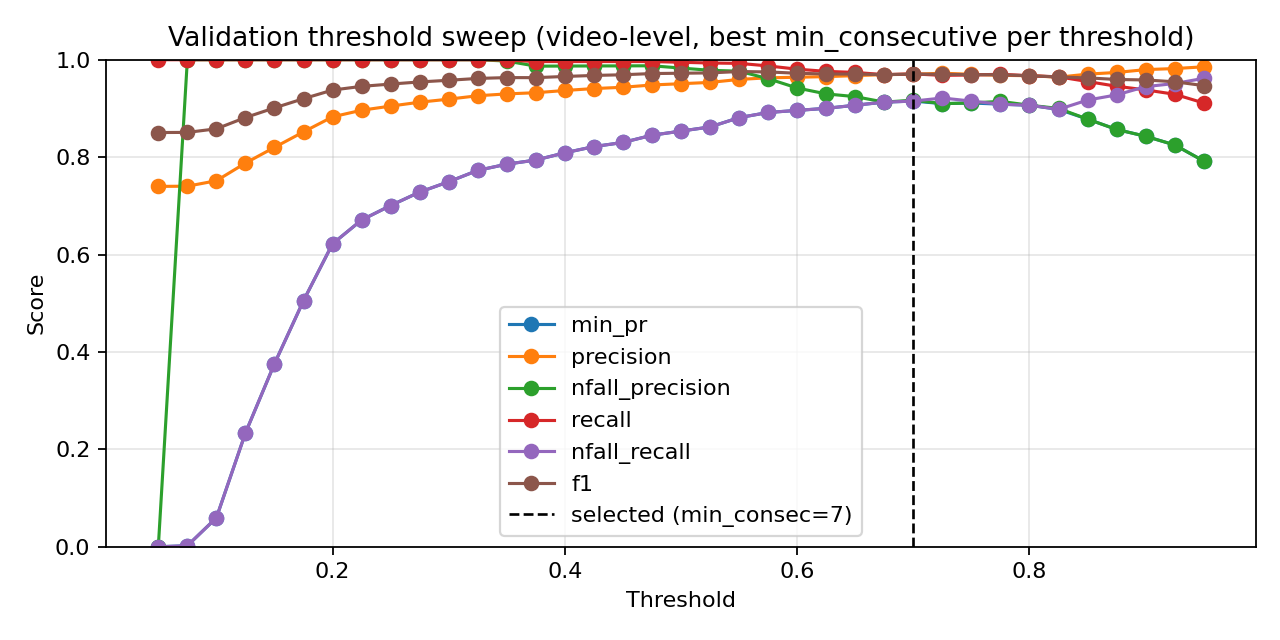

The data file committed next to this chart (first rows):
threshold, min_consecutive, precision, nfall_precision, recall, nfall_recall, min_pr, f1, accuracy
0.05, 1, 0.7399, 0.0, 1.0, 0.0, 0.0, 0.8505, 0.7399
0.05, 2, 0.7399, 0.0, 1.0, 0.0, 0.0, 0.8505, 0.7399
0.05, 3, 0.7399, 0.0, 1.0, 0.0, 0.0, 0.8505, 0.7399
0.05, 4, 0.7399, 0.0, 1.0, 0.0, 0.0, 0.8505, 0.7399
0.05, 5, 0.7399, 0.0, 1.0, 0.0, 0.0, 0.8505, 0.7399
0.05, 7, 0.7399, 0.0, 1.0, 0.0, 0.0, 0.8505, 0.7399
0.05, 9, 0.7399, 0.0, 1.0, 0.0, 0.0, 0.8505, 0.7399
0.075, 1, 0.7399, 0.0, 1.0, 0.0, 0.0, 0.8505, 0.7399
0.075, 2, 0.7399, 0.0, 1.0, 0.0, 0.0, 0.8505, 0.7399
0.075, 3, 0.7399, 0.0, 1.0, 0.0, 0.0, 0.8505, 0.7399
0.075, 4, 0.7399, 0.0, 1.0, 0.0, 0.0, 0.8505, 0.7399
0.075, 5, 0.7399, 0.0, 1.0, 0.0, 0.0, 0.8505, 0.7399
0.075, 7, 0.7399, 0.0, 1.0, 0.0, 0.0, 0.8505, 0.7399
0.075, 9, 0.7403, 1.0, 1.0, 0.002123, 0.002123, 0.8508, 0.7405
0.1, 1, 0.7403, 1.0, 1.0, 0.002123, 0.002123, 0.8508, 0.7405
0.1, 2, 0.7407, 1.0, 1.0, 0.004246, 0.004246, 0.8511, 0.741
0.1, 3, 0.7416, 1.0, 1.0, 0.008493, 0.008493, 0.8516, 0.7421
0.1, 4, 0.7432, 1.0, 1.0, 0.01699, 0.01699, 0.8527, 0.7443
0.1, 5, 0.7432, 1.0, 1.0, 0.01699, 0.01699, 0.8527, 0.7443
0.1, 7, 0.7465, 1.0, 1.0, 0.03397, 0.03397, 0.8549, 0.7488
0.1, 9, 0.7515, 1.0, 1.0, 0.05945, 0.05945, 0.8581, 0.7554
0.125, 1, 0.7482, 1.0, 1.0, 0.04246, 0.04246, 0.856, 0.751
0.125, 2, 0.7511, 1.0, 1.0, 0.05732, 0.05732, 0.8579, 0.7548
0.125, 3, 0.7558, 1.0, 1.0, 0.08068, 0.08068, 0.8609, 0.7609
0.125, 4, 0.7622, 1.0, 1.0, 0.1125, 0.1125, 0.8651, 0.7692
0.125, 5, 0.7657, 1.0, 1.0, 0.1295, 0.1295, 0.8673, 0.7736
0.125, 7, 0.78, 1.0, 1.0, 0.1975, 0.1975, 0.8764, 0.7913
0.125, 9, 0.7878, 1.0, 1.0, 0.2335, 0.2335, 0.8813, 0.8007
0.15, 1, 0.7635, 1.0, 1.0, 0.1189, 0.1189, 0.8659, 0.7708
0.15, 2, 0.7675, 1.0, 1.0, 0.138, 0.138, 0.8684, 0.7758
0.15, 3, 0.7732, 1.0, 1.0, 0.1656, 0.1656, 0.8721, 0.783
0.15, 4, 0.7795, 1.0, 1.0, 0.1953, 0.1953, 0.8761, 0.7907
0.15, 5, 0.7887, 1.0, 1.0, 0.2378, 0.2378, 0.8819, 0.8018
0.15, 7, 0.8082, 1.0, 1.0, 0.3248, 0.3248, 0.8939, 0.8244
0.15, 9, 0.8201, 1.0, 1.0, 0.3758, 0.3758, 0.9011, 0.8377
0.175, 1, 0.7786, 1.0, 1.0, 0.1911, 0.1911, 0.8755, 0.7896
0.175, 2, 0.7882, 1.0, 1.0, 0.2357, 0.2357, 0.8816, 0.8012
0.175, 3, 0.7957, 1.0, 1.0, 0.2696, 0.2696, 0.8862, 0.81
0.175, 4, 0.8058, 1.0, 1.0, 0.3142, 0.3142, 0.8924, 0.8216
0.175, 5, 0.8141, 1.0, 1.0, 0.3503, 0.3503, 0.8975, 0.831
0.175, 7, 0.8359, 1.0, 1.0, 0.4416, 0.4416, 0.9106, 0.8548
0.175, 9, 0.8519, 1.0, 1.0, 0.5053, 0.5053, 0.92, 0.8713
0.2, 1, 0.7981, 1.0, 1.0, 0.2803, 0.2803, 0.8877, 0.8128
0.2, 2, 0.8063, 1.0, 1.0, 0.3163, 0.3163, 0.8927, 0.8222
0.2, 3, 0.8181, 1.0, 1.0, 0.3673, 0.3673, 0.8999, 0.8355
0.2, 4, 0.8328, 1.0, 1.0, 0.4289, 0.4289, 0.9088, 0.8515
0.2, 5, 0.8481, 1.0, 1.0, 0.4904, 0.4904, 0.9178, 0.8675
0.2, 7, 0.8673, 1.0, 1.0, 0.5648, 0.5648, 0.9289, 0.8868
0.2, 9, 0.8827, 1.0, 1.0, 0.6221, 0.6221, 0.9377, 0.9017
0.225, 1, 0.8131, 1.0, 1.0, 0.3461, 0.3461, 0.8969, 0.8299
0.225, 2, 0.8236, 1.0, 1.0, 0.3907, 0.3907, 0.9033, 0.8415
0.225, 3, 0.8344, 1.0, 1.0, 0.4352, 0.4352, 0.9097, 0.8531
0.225, 4, 0.8476, 1.0, 1.0, 0.4883, 0.4883, 0.9175, 0.8669
0.225, 5, 0.859, 1.0, 1.0, 0.5329, 0.5329, 0.9241, 0.8785
0.225, 7, 0.8822, 1.0, 1.0, 0.62, 0.62, 0.9374, 0.9012
0.225, 9, 0.8963, 1.0, 1.0, 0.6709, 0.6709, 0.9453, 0.9144
0.25, 1, 0.8236, 1.0, 1.0, 0.3907, 0.3907, 0.9033, 0.8415
0.25, 2, 0.8344, 1.0, 1.0, 0.4352, 0.4352, 0.9097, 0.8531
0.25, 3, 0.846, 1.0, 1.0, 0.482, 0.482, 0.9166, 0.8653
0.25, 4, 0.8617, 1.0, 1.0, 0.5435, 0.5435, 0.9257, 0.8813
... 199 more rows
